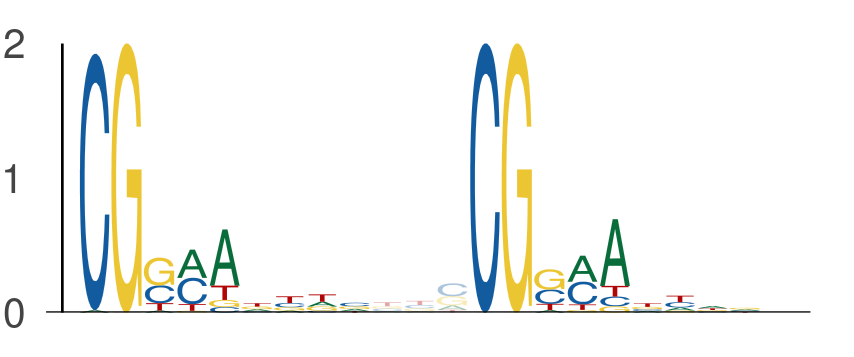

Source data for this figure (header and first rows):
seq_index, start_position, end_position, is_reversed_complement
184, 19, 28, 0
184, 31, 40, 0
4657, 27, 36, 0
4657, 39, 48, 0
2387, 49, 58, 0
2387, 61, 70, 0
1641, 35, 44, 0
1641, 47, 56, 0
1641, 47, 56, 0
1641, 59, 68, 0
5006, 51, 60, 0
5006, 63, 72, 0
4997, 56, 65, 0
4997, 68, 77, 0
2475, 65, 74, 0
2475, 77, 86, 0
2157, 132, 141, 0
2157, 144, 153, 0
3683, 49, 58, 0
3683, 61, 70, 0
4525, 98, 107, 0
4525, 110, 119, 0
6041, 38, 47, 0
6041, 50, 59, 0
3142, 133, 142, 0
3142, 145, 154, 0
4247, 50, 59, 0
4247, 62, 71, 0
4247, 62, 71, 0
4247, 74, 83, 0
4240, 19, 28, 0
4240, 31, 40, 0
4870, 40, 49, 0
4870, 52, 61, 0
1059, 36, 45, 0
1059, 48, 57, 0
2564, 126, 135, 0
2564, 138, 147, 0
3182, 38, 47, 0
3182, 50, 59, 0
4789, 91, 100, 0
4789, 103, 112, 0
5770, 12, 21, 0
5770, 24, 33, 0
2543, 55, 64, 0
2543, 67, 76, 0
752, 28, 37, 0
752, 40, 49, 0
2094, 30, 39, 0
2094, 42, 51, 0
4406, 101, 110, 0
4406, 113, 122, 0
37, 77, 86, 0
37, 89, 98, 0
3712, 15, 24, 0
3712, 27, 36, 0
5162, 53, 62, 0
5162, 65, 74, 0
4561, 60, 69, 0
4561, 72, 81, 0
... 150 more rows
